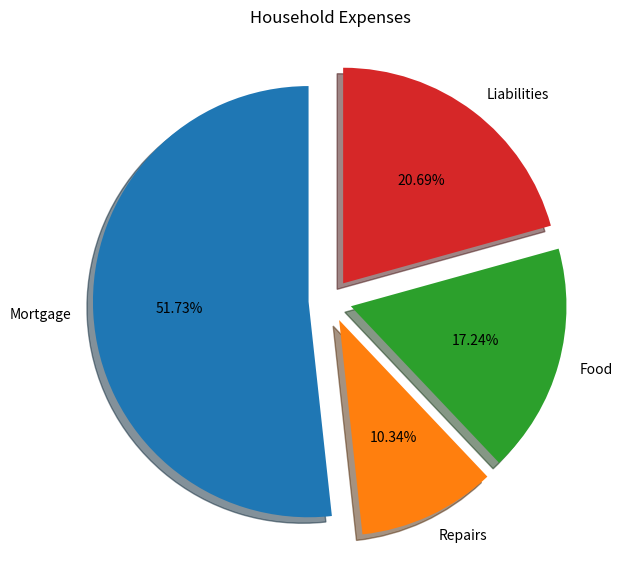

Here is the Python script that generated this plot:
#Task 2
import matplotlib.pyplot as plt
labels=['Mortgage','Repairs','Food','Liabilities']
percent=[51.72,10.34,17.24,20.69]
fig,a=plt.subplots(figsize=(10,7))
explode = (0.1, 0.1, 0.1,0.1)
a.pie(percent,labels=labels,startangle=90,autopct='%.2f%%',shadow=True,explode=explode)
plt.title("Household Expenses")
plt.show()